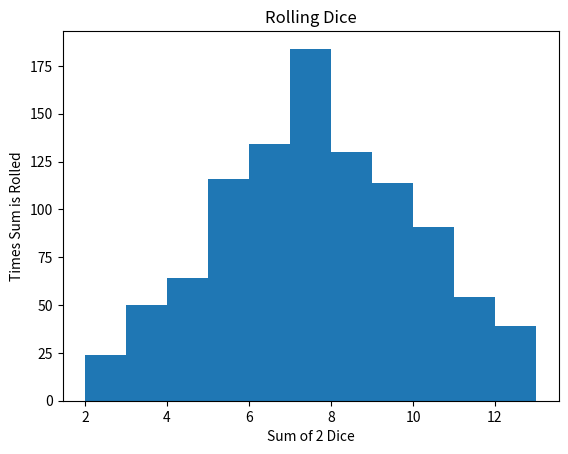

Here is the Python script that generated this plot:
import random
import numpy as np
import matplotlib.pyplot as plt
total = []
die1 = np.random.random_integers(1, 6, 1000)
die2 = np.random.random_integers(1, 6, 1000)
for i in range(len(die1)):
    total.append(die1[i]+die2[i])
print(total)


plt.hist(total,bins=range(min(total),max(total)+2))
plt.title("Rolling Dice")
plt.xlabel("Sum of 2 Dice")
plt.ylabel("Times Sum is Rolled")
plt.show()
